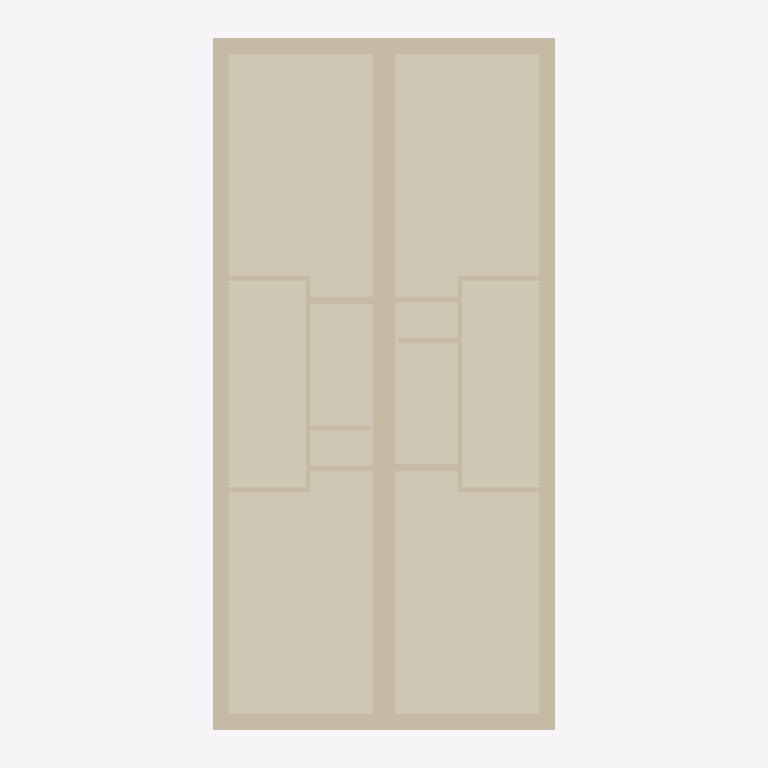
Plan cut of the same IFC building model at storey 'Roof' (level 6.00 m, cut at 7.40 m), seen from above with north up, elements coloured by IFC class: 17 walls (beige), 8 coverings (cream). Cut surfaces are drawn darker.
Extent 9.3 m × 18.3 m × 8.2 m (x, y, z). Storeys (4): T/FDN at -1.25 m; Level 1 at 0.00 m; Level 2 at 3.10 m; Roof at 6.00 m. Elements (192): 61 IfcFurnishingElement, 48 IfcWallStandardCase, 22 IfcWindow, 18 IfcSlab, 14 IfcDoor, 13 IfcCovering, 8 IfcBeam, 7 IfcFooting, 1 IfcWall.

HEADER;
FILE_DESCRIPTION(('ViewDefinition [CoordinationView]'),'2;1');
FILE_NAME('0001','2011-05-05T12:13:08',(''),(''),'Autodesk Revit Architecture 2011 - 1.0','20100326_1700','');
FILE_SCHEMA(('IFC2X3'));
ENDSEC;
DATA;
#34=IFCPROJECT('1xS3BCk291UvhgP2a6eflL',#33,'0001',$,$,'Duplex Apartment','Project Status',(#27,#28),#23);
#29329=IFCSITE('1xS3BCk291UvhgP2a6eflN',#33,'Default',$,'',#29328,$,$,.ELEMENT.,$,$,$,$,$);
#36=IFCBUILDING('1xS3BCk291UvhgP2a6eflK',#33,$,$,$,#25,$,$,.ELEMENT.,$,$,$);
#39=IFCBUILDINGSTOREY('1xS3BCk291UvhgP2dvNMKI',#33,'Level 1',$,$,#38,$,$,.ELEMENT.,0.0);
#43=IFCBUILDINGSTOREY('1xS3BCk291UvhgP2dvNMQJ',#33,'Level 2',$,$,#42,$,$,.ELEMENT.,3.100000000000196);
#47=IFCBUILDINGSTOREY('1xS3BCk291UvhgP2dvNsgp',#33,'T/FDN',$,$,#46,$,$,.ELEMENT.,-1.25);
#51=IFCBUILDINGSTOREY('1xS3BCk291UvhgP2dvNtSE',#33,'Roof',$,$,#50,$,$,.ELEMENT.,6.000000000000207);
#19352=IFCCOVERING('3bXiCStxP6Fgxdej$yc52o',#33,'Compound Ceiling:Gypsum Board:187639',$,'Compound Ceiling:Gypsum Board',#19311,#19351,'187639',.CEILING.);
#19420=IFCCOVERING('3bXiCStxP6Fgxdej$yc554',#33,'Compound Ceiling:Gypsum Board:187649',$,'Compound Ceiling:Gypsum Board',#19379,#19419,'187649',.CEILING.);
#19720=IFCCOVERING('3bXiCStxP6Fgxdej$yc55k',#33,'Compound Ceiling:Gypsum Board:187691',$,'Compound Ceiling:Gypsum Board',#19679,#19719,'187691',.CEILING.);
#19788=IFCCOVERING('3bXiCStxP6Fgxdej$yc55m',#33,'Compound Ceiling:Gypsum Board:187701',$,'Compound Ceiling:Gypsum Board',#19747,#19787,'187701',.CEILING.);
#19536=IFCCOVERING('3bXiCStxP6Fgxdej$yc55M',#33,'Compound Ceiling:Gypsum Board:187667',$,'Compound Ceiling:Gypsum Board',#19505,#19535,'187667',.CEILING.);
#19652=IFCCOVERING('3bXiCStxP6Fgxdej$yc55c',#33,'Compound Ceiling:Gypsum Board:187683',$,'Compound Ceiling:Gypsum Board',#19621,#19651,'187683',.CEILING.);
#5152=IFCWALL('2O2Fr$t4X7Zf8NOew3FKau',#33,'Basic Wall:Party Wall - CMU Residential Unit Dimising Wall:143239',$,'Basic Wall:Party Wall - CMU Residential Unit Dimising Wall:128555',#5055,#5151,'143239');
#18450=IFCWALLSTANDARDCASE('0jf0rYHfX3RAB3bSIRjmpw',#33,'Basic Wall:Exterior - Brick on Block:185014',$,'Basic Wall:Exterior - Brick on Block:130892',#18437,#18449,'185014');
#18540=IFCWALLSTANDARDCASE('0jf0rYHfX3RAB3bSIRjmr1',#33,'Basic Wall:Exterior - Brick on Block:185101',$,'Basic Wall:Exterior - Brick on Block:130892',#18527,#18539,'185101');
#19594=IFCCOVERING('3bXiCStxP6Fgxdej$yc55U',#33,'Compound Ceiling:Gypsum Board:187675',$,'Compound Ceiling:Gypsum Board',#19563,#19593,'187675',.CEILING.);
#19478=IFCCOVERING('3bXiCStxP6Fgxdej$yc55E',#33,'Compound Ceiling:Gypsum Board:187659',$,'Compound Ceiling:Gypsum Board',#19447,#19477,'187659',.CEILING.);
#18405=IFCWALLSTANDARDCASE('0jf0rYHfX3RAB3bSIRjmmy',#33,'Basic Wall:Exterior - Brick on Block:184944',$,'Basic Wall:Exterior - Brick on Block:130892',#18392,#18404,'184944');
#18495=IFCWALLSTANDARDCASE('0jf0rYHfX3RAB3bSIRjmoa',#33,'Basic Wall:Exterior - Brick on Block:185064',$,'Basic Wall:Exterior - Brick on Block:130892',#18482,#18494,'185064');
#5440=IFCWALLSTANDARDCASE('2O2Fr$t4X7Zf8NOew3FLIE',#33,'Basic Wall:Interior - Partition (92mm Stud):143921',$,'Basic Wall:Interior - Partition (92mm Stud):128360',#5427,#5439,'143921');
#5699=IFCWALLSTANDARDCASE('2O2Fr$t4X7Zf8NOew3FL9r',#33,'Basic Wall:Interior - Partition (92mm Stud):144586',$,'Basic Wall:Interior - Partition (92mm Stud):128360',#5686,#5698,'144586');
#5528=IFCWALLSTANDARDCASE('2O2Fr$t4X7Zf8NOew3FLMr',#33,'Basic Wall:Interior - Plumbing (152mm Stud):144138',$,'Basic Wall:Interior - Plumbing (152mm Stud):128382',#5515,#5527,'144138');
#5831=IFCWALLSTANDARDCASE('2O2Fr$t4X7Zf8NOew3FLCm',#33,'Basic Wall:Interior - Plumbing (152mm Stud):144783',$,'Basic Wall:Interior - Plumbing (152mm Stud):128382',#5818,#5830,'144783');
#5395=IFCWALLSTANDARDCASE('2O2Fr$t4X7Zf8NOew3FLTF',#33,'Basic Wall:Interior - Partition (92mm Stud):143856',$,'Basic Wall:Interior - Partition (92mm Stud):128360',#5382,#5394,'143856');
#5654=IFCWALLSTANDARDCASE('2O2Fr$t4X7Zf8NOew3FL8v',#33,'Basic Wall:Interior - Partition (92mm Stud):144518',$,'Basic Wall:Interior - Partition (92mm Stud):128360',#5641,#5653,'144518');
#5484=IFCWALLSTANDARDCASE('2O2Fr$t4X7Zf8NOew3FLJd',#33,'Basic Wall:Interior - Partition (92mm Stud):143960',$,'Basic Wall:Interior - Partition (92mm Stud):128360',#5471,#5483,'143960');
#5743=IFCWALLSTANDARDCASE('2O2Fr$t4X7Zf8NOew3FL96',#33,'Basic Wall:Interior - Partition (92mm Stud):144633',$,'Basic Wall:Interior - Partition (92mm Stud):128360',#5730,#5742,'144633');
#5610=IFCWALLSTANDARDCASE('2O2Fr$t4X7Zf8NOew3FLKI',#33,'Basic Wall:Interior - Partition (92mm Stud):144301',$,'Basic Wall:Interior - Partition (92mm Stud):128360',#5597,#5609,'144301');
#5787=IFCWALLSTANDARDCASE('2O2Fr$t4X7Zf8NOew3FLEJ',#33,'Basic Wall:Interior - Partition (92mm Stud):144684',$,'Basic Wall:Interior - Partition (92mm Stud):128360',#5774,#5786,'144684');
#26921=IFCWALLSTANDARDCASE('1aj$VJZFn2TxepZUBcKpZw',#33,'Basic Wall:Interior - Partition (92mm Stud):203998',$,'Basic Wall:Interior - Partition (92mm Stud):128360',#26908,#26920,'203998');
#26763=IFCWALLSTANDARDCASE('1aj$VJZFn2TxepZUBcKpvt',#33,'Basic Wall:Interior - Partition (92mm Stud):203347',$,'Basic Wall:Interior - Partition (92mm Stud):128360',#26750,#26762,'203347');
ENDSEC;